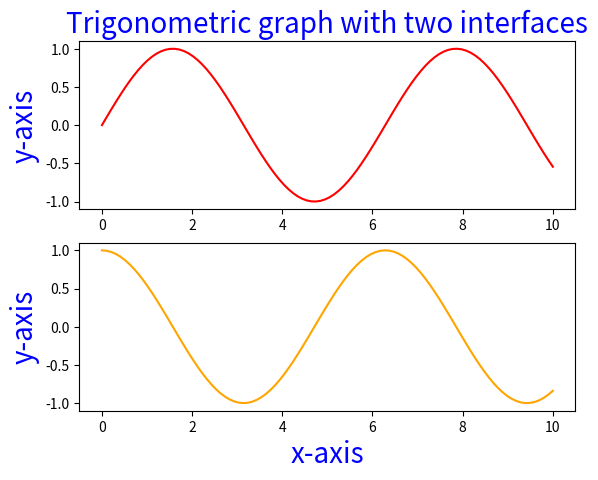

Python code for this plot:
import numpy as np
import matplotlib.pyplot as plt
x = np.linspace(0, 10, 100)
fig = plt.figure()
# create a plot figure
# create the first of two panels and set current axis
plt.subplot(2, 1, 1)  # (rows, columns, panel number)
plt.plot(x, np.sin(x), color='red')
plt.title("Trigonometric graph with two interfaces", fontsize=20, color='blue')
plt.ylabel("y-axis", fontsize=20, color='blue')
# create the second panel and set current axis
plt.subplot(2, 1, 2)
plt.plot(x, np.cos(x), color='orange')
plt.ylabel("y-axis", fontsize=20, color='blue')
plt.xlabel("x-axis", fontsize=20, color='blue')
plt.show()
